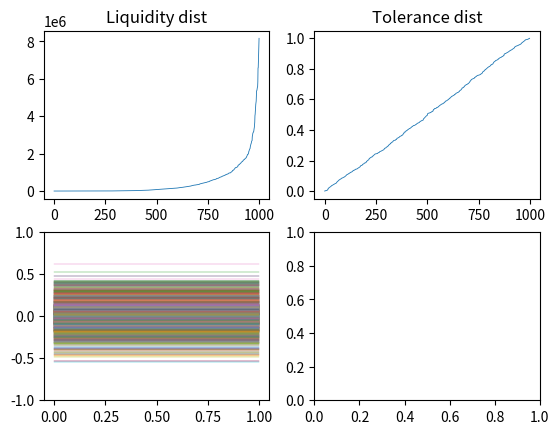

Python code for this plot:
import sys
import random
import math
import numpy as np
import matplotlib.pyplot as plt
from dataclasses import dataclass
from functools import reduce
import timeit

# Initialize a number of participants who have:
#   * Rand sum of money
#   * Rand pressure tolerance
#   * Security choosing algorithm
#   * Buy / Sell algorithm
# Init a number of securities 
# Market Maker
# Trust point system


NUM_OF_PARTICIPANTS = 10000
#CYCLES_PER_MINUTE = 100
NUM_OF_SECURITIES = 10
IRRATIONALITY = 0.5     # no clue how to use this yet 
VERBOSE = False
VERBOSE_PARTICIPANTS = False 
VERBOSE_SECURITIES = False 
VERBOSE_MARKET = False 
TIME_ELAPSED = False


if len(sys.argv) >= 2:
    argv = sys.argv[1:]
    for i in argv:
        if i in ("-v", "-verbose"):
            VERBOSE = True
        elif i == ("-vp"):
            VERBOSE_PARTICIPANTS = True 
        elif i == "-vs":
            VERBOSE_SECURITIES = True 
        elif i == "-vm":
            VERBOSE_MARKET = True 
        elif i == "-t":
            TIME_ELAPSED = True
        elif i in ("-p", "-participants"):
            try:
                NUM_OF_PARTICIPANTS = int(argv[argv.index(i) + 1])
            except ValueError:
                sys.exit("Error: input is not int.")
            except IndexError:
                sys.exit("Error: no input detected")
        elif i in ("-s", "-securities"):
            try:
                NUM_OF_SECURITIES = int(argv[argv.index(i) + 1])
            except ValueError:
                sys.exit("Error: input is not int.")
            except IndexError:
                sys.exit("Error: no input detected")
        elif i in ("--h", "--help"):
            print("\nCommands : " \
                "\n\t-p [int] : number of participants" \
                "\n\t-s [int] : number of securities" \
                "\n\t-v, -verbose : verbose" \
                "\n\t-t  : processing time" \
                "\n\t-vp : verbose participants" \
                "\n\t-vs : verbose securities" \
                "\n\t-vm : verbose market")
            sys.exit("")
        else:
            sys.exit("Command not recognized. Type --h or --help for help")


# For formatting console output color
class bcolors:
    HEADER    = '\033[95m'
    OKBLUE    = '\033[94m'
    OKCYAN    = '\033[96m'
    OKGREEN   = '\033[92m'
    WARNING   = '\033[93m'
    FAIL      = '\033[91m'
    ENDC      = '\033[0m'
    BOLD      = '\033[1m'
    UNDERLINE = '\033[4m'


# Securities
@dataclass
class _sentry():   # History entry for security
    price : float = 0. 
    volume : int = 0

class security:
    def __init__(self, name : str, price : float, volume : int):
        self.name = name
        self.price = price 
        self.volume = volume
        self.full_volume : int = 0
        self.history = []        # collection of past 100 cycles of volume and price

    def __repr__(self) -> str:
        return self.name + " : " + str(self.price) + " : " + str(self.volume)

    def record(self, o_price : float, o_volume : int):
        self.history.append(_sentry(o_price, o_volume))
        

@dataclass
class state:
    # dummy sec declaration
    s = { "ASS"  : security("ASS",  218.54,  3000000),
          "GAY"  : security("GAY",  21.34,   8500000),
          "RPG"  : security("RPG",  1.35,    800000),
          "LOL"  : security("LOL",  0.5,     120000000),
          "METH" : security("METH", 420.69,  3000000)
    }

    s["ASS"].record(218.54, 966)
    s["ASS"].record(234.72, 334)
    s["ASS"].record(256.01, 2345)
    s["GAY"].record(22.34, 8756)
    s["GAY"].record(18.25, 15245)
    s["GAY"].record(15.20, 5692)
    s["LOL"].record(0.634, 567)
    s["LOL"].record(0.462, 1240)
    s["LOL"].record(0.55, 345)
    s["RPG"].record(1.24, 5674)
    s["RPG"].record(1.11, 3689)
    s["RPG"].record(0.96, 431)
    s["METH"].record(420.56, 5682)
    s["METH"].record(420.34, 9673)
    s["METH"].record(420.46, 8165)

    history = []
    total_v : int = 0
    total_p : float = 0
    probs = {}
    
    # called every cycle
    def refresh(self):
        self.update()
        self.record()
        self._probs()

    def update(self):
        self.total_v, self.total_p = 0, 0
        for sec in self.s:
            for i in self.s[sec].history[:100]: self.total_v += i.volume
            for i in self.s[sec].history[:100]: self.total_p += i.price

    def __repr__(self):
        for sec in s:
            print(sec.name + "\n" + "Price : " + str(sec.price) + "\n" + "Current Volume : " + str(sec.volume))


    def record(self):
        history.append(_sentry(total_p, total_v))
        for sec in self.s:
            sec.record(sec.price, sec.volume)
            sec.volume = 0


    # calculate unbiased stock probability 
    # RUNS ONCE PER CYCLE
    def _probs(self):

        # At the end, you have 5 variables:
        #   * Market Volidity 
        #   * Danger potential
        #   * Total Influence over market
        #   * Nonce -- in specific participant pprob()

        self.update()

        #   Market Volidity Variable
        #market_volatility = abs((self.history[-1].price - self.history[0].price) / self.history[-1].price)
        if(VERBOSE_MARKET or VERBOSE): print( "\nTotal Volume : " + str(self.total_v) + "\nTotal Price : " + str(self.total_p))

        for key, sec in enumerate(self.s):

            # Calculate average price and full volume over last 100 cycles per stock
            prc = 0
            vol = 0
            history = []
            for frame in self.s[sec].history:
                prc += frame.price
                vol += frame.volume
                history.append(frame.price)
         
            #    Stock Influence Variable
            # the influence of volume is heavily biased towards the lower priced stocks
            # we de-bias this by calculating the influence of mean price over mean total of all prices
            try:
                vol_inf =  1 - ((self.total_v - vol) / self.total_v)
                prc_inf =  1 - ((self.total_p - prc) / self.total_p)
                influence = (vol_inf + prc_inf) / 2
                if(VERBOSE_SECURITIES or VERBOSE): print("\n" + sec + "      influence : " + str(influence)) 
            except ZeroDivisionError:
                sys.exit("\033[91m FATAL ERROR: Dision by 0 in  _probs")

            #   Volatility Variable
            # Used to calculate the risk variable
            prices = []
            for i in self.s[sec].history:
                prices.append(i.price)
            diff = []
            for i in range(len(prices)-1):
                v = abs((prices[i+1] - prices[i]) / prices[i+1])
                diff.append(v)
            volatility = reduce(lambda a,b: a+b, diff) / len(diff)
            if(VERBOSE_SECURITIES or VERBOSE): print("\t volatility  : " +  str(volatility) + " : " + str(self.s[sec].history[0].price) + " to " + str(self.s[sec].history[-1].price))

            #   Risk Variable
            # Sigmoid function to corelate volatility
            risk = (2/(1+math.e**(-volatility / 0.01555)))-1
            if(VERBOSE_SECURITIES or VERBOSE): print("\t risk  : " +  str(risk)) 

            win_prob = (volatility + influence) / 2
            self.probs[sec] = [win_prob, risk]
            if(VERBOSE_SECURITIES or VERBOSE): print("\t win?      : " + str(win_prob))


start = timeit.default_timer()
state = state()
state._probs()
stop = timeit.default_timer()
print("\n\n")
if TIME_ELAPSED or VERBOSE: print(f'{bcolors.OKGREEN}State cycle start time: ' + f'{stop-start:.20f}{bcolors.ENDC}')  
#for i in state.probs:
#    print(state.probs[i])



# Participants
class prt:
    def __init__(self):
        self.nonce = random.uniform(-1, 1)              # measure of personal bias and irrationality
        self.tolerance = random.random()                # TODO:  updated after every 10 cycles depending on trading results
        self.liquidity : int = 0                        # init in __bias_liq() 
        self.assets = np.zeros(NUM_OF_SECURITIES) 
        self.probs = {} 

    def __repr__(self):
        space = (20 - len(str(self.liquidity))) * " "   # nice console formatting
        return str(self.liquidity) + space + str(self.tolerance) + " "

    # personal probability. Adds bias and tolerance
    def pprob(self):

        # filter all sec by risk level and remove all that are over the indiviaual's risk tolerance
        # add nonce

        can_buy = {} 
        for i in state.probs:
            # no partial stock buys for now
            if(self.liquidity >= state.s[i].price):
                if(self.tolerance >= state.probs[i][1]):
                    can_buy[i] = [i, state.probs[i]]
        for i in can_buy:
            #if(can_buy[i][0] == "GAY"):
                #print(can_buy[i])
            #print(str(can_buy[i][0]) + " " + str(can_buy[i][1][0]))
            can_buy[i][1][0] = (can_buy[i][1][0] + random.uniform(0, self.nonce)) / 2
            #print(str(can_buy[i][0]) + " " + str(can_buy[i][1][0]))
            
        return can_buy
        
    def cycle():
        die()
        

def __bias_liq(num):
    g = np.random.gamma(.2, 2, num + 200)
    for i in range(len(g)-1):
        g[i]  = g[i] * 1000000;
        if g[i] < 10.:
            g[i] = None 
    g = g[np.logical_not(np.isnan(g))]        
    return g


class market_maker:
    def __init__(self):
        a = 1
        

# Irrelevant 

vals_tolerance = [] 
vals_liquidity = []
probs = {} 

figure, axis = plt.subplots(2, 2)


start = timeit.default_timer()
g = __bias_liq(1000)
for i in range(1000):
    #print("\n")
    obj = prt()
    obj.liquidity = g[i]
    obj.probs = obj.pprob()
    vals_tolerance.append(obj.tolerance)
    vals_liquidity.append(obj.liquidity)
    if(VERBOSE_PARTICIPANTS): print("\nLiquidity :" + str(obj.liquidity) + " \nTolerance :  " + str(obj.tolerance) + " \nNonce : " + str(obj.nonce) + " \nProbs : " + str(obj.probs))
    if(len(obj.probs) != 0):
        for i in obj.probs:
            #print(str(obj.probs[i][1][0]) + " " + str(state.probs[i][0]))
            probs[i] = [obj.probs[i][1][0], state.probs[i][0]]
            axis[1,0].plot(probs[i], linewidth=0.3)

stop = timeit.default_timer()
if(TIME_ELAPSED or VERBOSE): print(f'{bcolors.OKGREEN}Participant initialization time: ' + f'{stop-start:.20f}{bcolors.ENDC}')  
    
vals = np.array(vals_liquidity)
vals = np.sort(vals)
t_vals = np.sort(np.array(vals_tolerance))

axis[1,0].set(ylim=(-1,1))

axis[0,0].plot(vals, linewidth=0.6)
axis[0,0].set_title("Liquidity dist")
axis[0,1].plot(t_vals ,linewidth=0.6)
axis[0,1].set_title("Tolerance dist")
plt.show()
